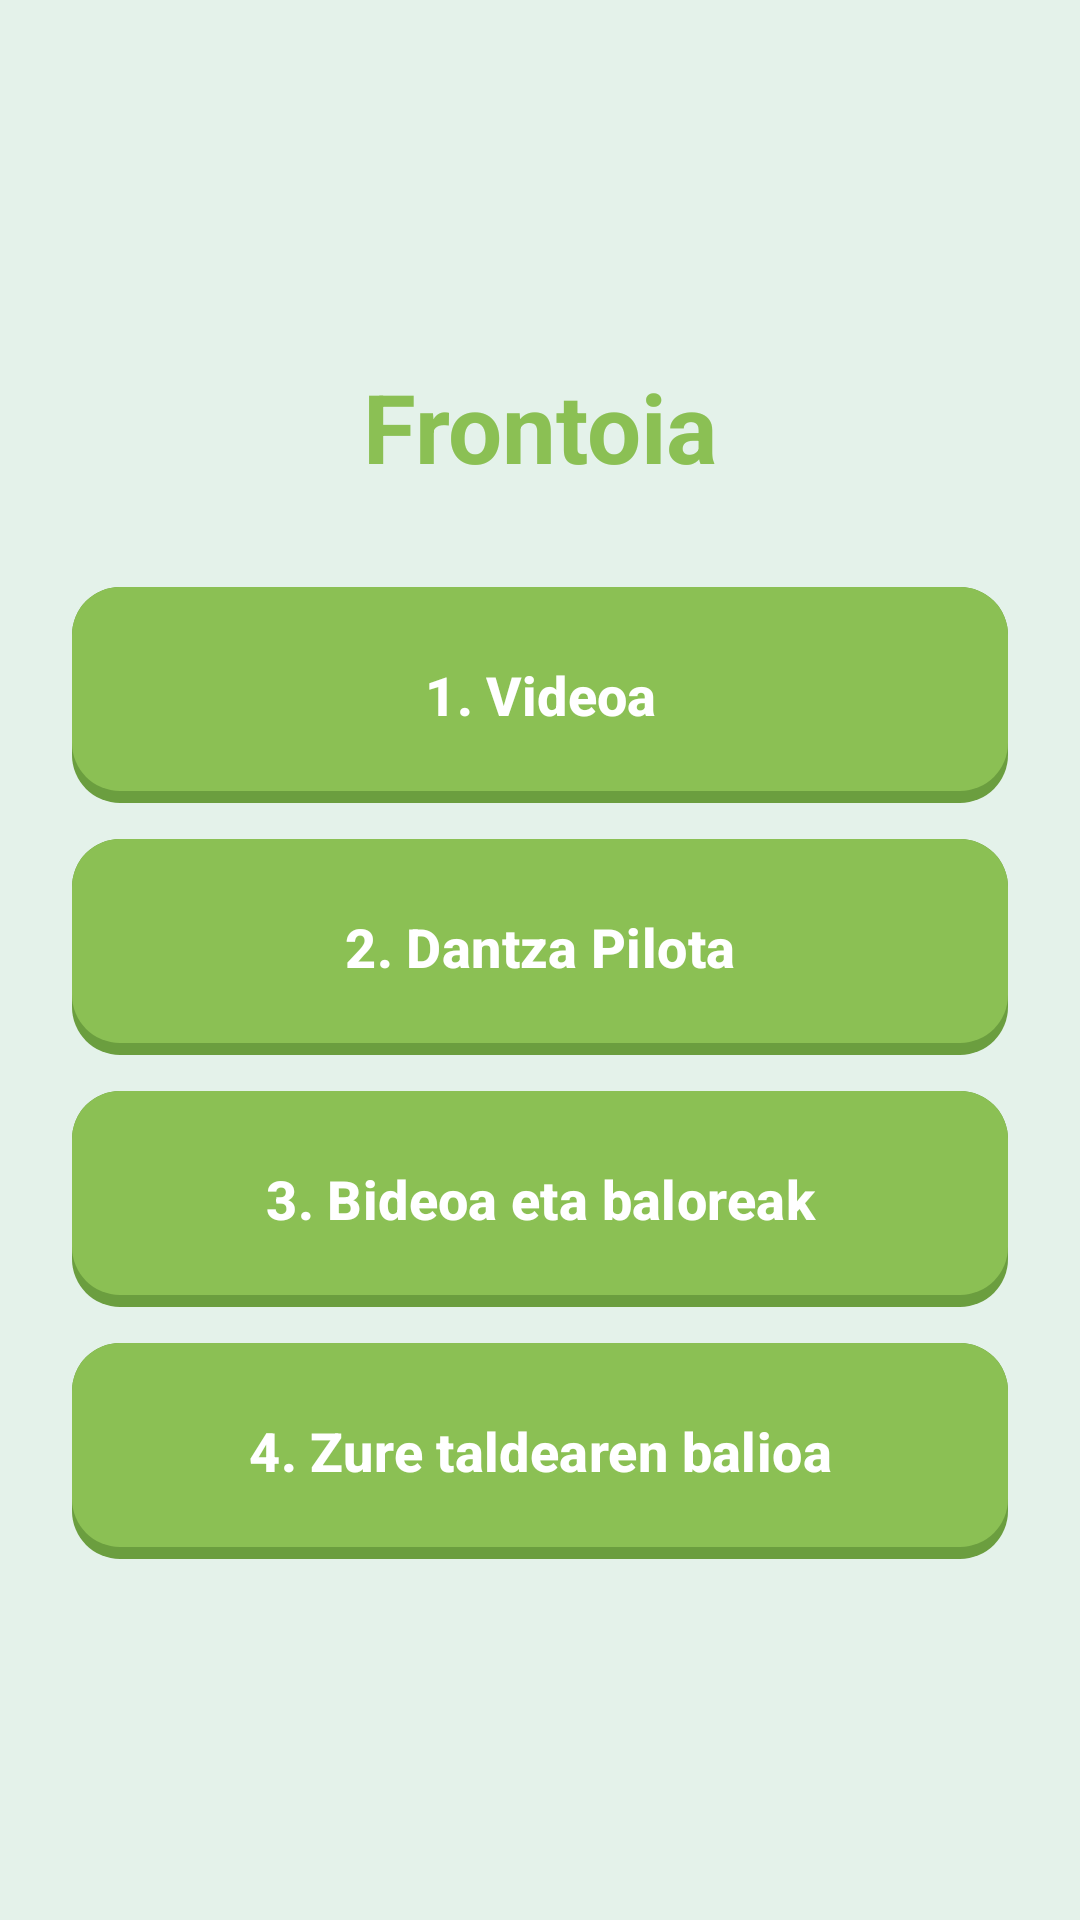

The Android layout XML behind this screen, and the referenced resources:
<!-- AndroidManifest.xml: application theme Theme.GernikApp -->
<!-- res/layout/fronton_main.xml -->
<?xml version="1.0" encoding="utf-8"?>
<androidx.constraintlayout.widget.ConstraintLayout xmlns:android="http://schemas.android.com/apk/res/android"
    xmlns:app="http://schemas.android.com/apk/res-auto"
    xmlns:tools="http://schemas.android.com/tools"
    android:id="@+id/main"
    android:layout_width="match_parent"
    android:layout_height="match_parent"
    android:background="@color/base"
    android:padding="@dimen/espaciado_xl"
    tools:context=".fronton.MainActivity">

    <TextView
        android:id="@+id/tvTitulo"
        android:layout_width="wrap_content"
        android:layout_height="wrap_content"
        android:text="@string/frontoia"
        android:textAppearance="@style/AparienciaTexto.App.TituloGrande.Primario"
        app:layout_constraintTop_toTopOf="parent"
        app:layout_constraintEnd_toEndOf="parent"
        app:layout_constraintStart_toStartOf="parent"
        app:layout_constraintBottom_toTopOf="@id/btnFrontonInfo"
        app:layout_constraintVertical_chainStyle="packed" />

    <Button
        android:id="@+id/btnFrontonInfo"
        style="@style/EstiloBotonPrimario"
        android:layout_width="0dp"
        android:text="@string/informaci_n_del_front_n"
        android:layout_marginTop="@dimen/espaciado_xxl"
        android:layout_marginBottom="@dimen/espaciado_md"
        app:layout_constraintTop_toBottomOf="@id/tvTitulo"
        app:layout_constraintBottom_toTopOf="@id/btnPelota"
        app:layout_constraintStart_toStartOf="parent"
        app:layout_constraintEnd_toEndOf="parent" />

    <Button
        android:id="@+id/btnPelota"
        style="@style/EstiloBotonPrimario"
        android:layout_width="0dp"
        android:text="@string/juego_pelota_dantzan"
        android:layout_marginBottom="@dimen/espaciado_md"
        app:layout_constraintTop_toBottomOf="@id/btnFrontonInfo"
        app:layout_constraintBottom_toTopOf="@id/btnVideoValores"
        app:layout_constraintStart_toStartOf="parent"
        app:layout_constraintEnd_toEndOf="parent" />

    <Button
        android:id="@+id/btnVideoValores"
        style="@style/EstiloBotonPrimario"
        android:layout_width="0dp"
        android:text="@string/video_y_valores"
        android:layout_marginBottom="@dimen/espaciado_md"
        app:layout_constraintTop_toBottomOf="@id/btnPelota"
        app:layout_constraintBottom_toTopOf="@id/btnBalioak"
        app:layout_constraintStart_toStartOf="parent"
        app:layout_constraintEnd_toEndOf="parent" />

    <Button
        android:id="@+id/btnBalioak"
        style="@style/EstiloBotonPrimario"
        android:layout_width="0dp"
        android:text="@string/tu_valor_del_equipo"
        app:layout_constraintTop_toBottomOf="@id/btnVideoValores"
        app:layout_constraintBottom_toTopOf="@id/btnPuntuazioa"
        app:layout_constraintStart_toStartOf="parent"
        app:layout_constraintEnd_toEndOf="parent" />

    <Button
        android:id="@+id/btnPuntuazioa"
        style="@style/EstiloBotonPrimario"
        android:layout_width="0dp"
        android:layout_marginTop="@dimen/espaciado_md"
        android:text="@string/zone_view_scores"
        android:visibility="gone"
        app:layout_constraintTop_toBottomOf="@id/btnBalioak"
        app:layout_constraintBottom_toBottomOf="parent"
        app:layout_constraintStart_toStartOf="parent"
        app:layout_constraintEnd_toEndOf="parent" />

</androidx.constraintlayout.widget.ConstraintLayout>
<!-- resources referenced by this layout -->
<resources>
  <color name="base">#E4F2EA</color>
  <dimen name="espaciado_md">12dp</dimen>
  <dimen name="espaciado_xl">24dp</dimen>
  <dimen name="espaciado_xxl">32dp</dimen>
  <string name="frontoia">Frontoia</string>
  <string name="informaci_n_del_front_n">1. Videoa</string>
  <string name="juego_pelota_dantzan">2. Dantza Pilota</string>
  <string name="tu_valor_del_equipo">4. Zure taldearen balioa</string>
  <string name="video_y_valores">3. Bideoa eta baloreak</string>
  <string name="zone_view_scores">Puntuazioa ikusi</string>
  <style name="AparienciaTexto.App.TituloGrande.Primario">
          <item name="android:textColor">@color/btnPrincipal</item>
      </style>
  <style name="EstiloBotonPrimario" parent="EstiloBotonBase">
          <item name="android:background">@drawable/bg_boton_primario</item>
      </style>
  <style name="Theme.GernikApp" parent="Base.Theme.GernikApp" />
  <color name="btnPrincipal">#8BC054</color>
  <style name="EstiloBotonBase" parent="Widget.Material3.Button">
          <item name="android:layout_width">wrap_content</item>
          <item name="android:layout_height">72dp</item>
          <item name="android:paddingHorizontal">32dp</item>
          <item name="android:textColor">@color/white</item>
          <item name="android:textSize">18sp</item>
          <item name="android:textStyle">bold</item>
          <item name="android:insetTop">0dp</item>
          <item name="android:insetBottom">0dp</item>
          <item name="android:textAllCaps">false</item>
          <item name="backgroundTint">@null</item>
      </style>
  <!-- drawable bg_boton_primario (drawable) -->
  <?xml version="1.0" encoding="utf-8"?>
  <selector xmlns:android="http://schemas.android.com/apk/res/android">
      <item android:state_enabled="false">
          <layer-list>
              <item>
                  <shape android:shape="rectangle">
                      <solid android:color="@color/btnDisabledShadow" />
                      <corners android:radius="16dp" />
                  </shape>
              </item>
              <item android:bottom="4dp">
                  <shape android:shape="rectangle">
                      <solid android:color="@color/btnDisabled" />
                      <corners android:radius="16dp" />
                  </shape>
              </item>
          </layer-list>
      </item>
      <item android:state_pressed="true">
          <layer-list>
              <item android:top="4dp">
                  <shape android:shape="rectangle">
                      <solid android:color="@color/btnPrincipal" />
                      <corners android:radius="16dp" />
                  </shape>
              </item>
          </layer-list>
      </item>
      <item>
          <layer-list>
              <item>
                  <shape android:shape="rectangle">
                      <solid android:color="@color/btnPrincipalShadow" />
                      <corners android:radius="16dp" />
                  </shape>
              </item>
              <item android:bottom="4dp">
                  <shape android:shape="rectangle">
                      <solid android:color="@color/btnPrincipal" />
                      <corners android:radius="16dp" />
                  </shape>
              </item>
          </layer-list>
      </item>
  </selector>
  <style name="Base.Theme.GernikApp" parent="Theme.Material3.DayNight.NoActionBar">
          
          
      </style>
  <color name="white">#FFFFFFFF</color>
  <color name="btnDisabledShadow">#999999</color>
  <color name="btnDisabled">#CCCCCC</color>
  <color name="btnPrincipalShadow">#6B9E3F</color>
</resources>
